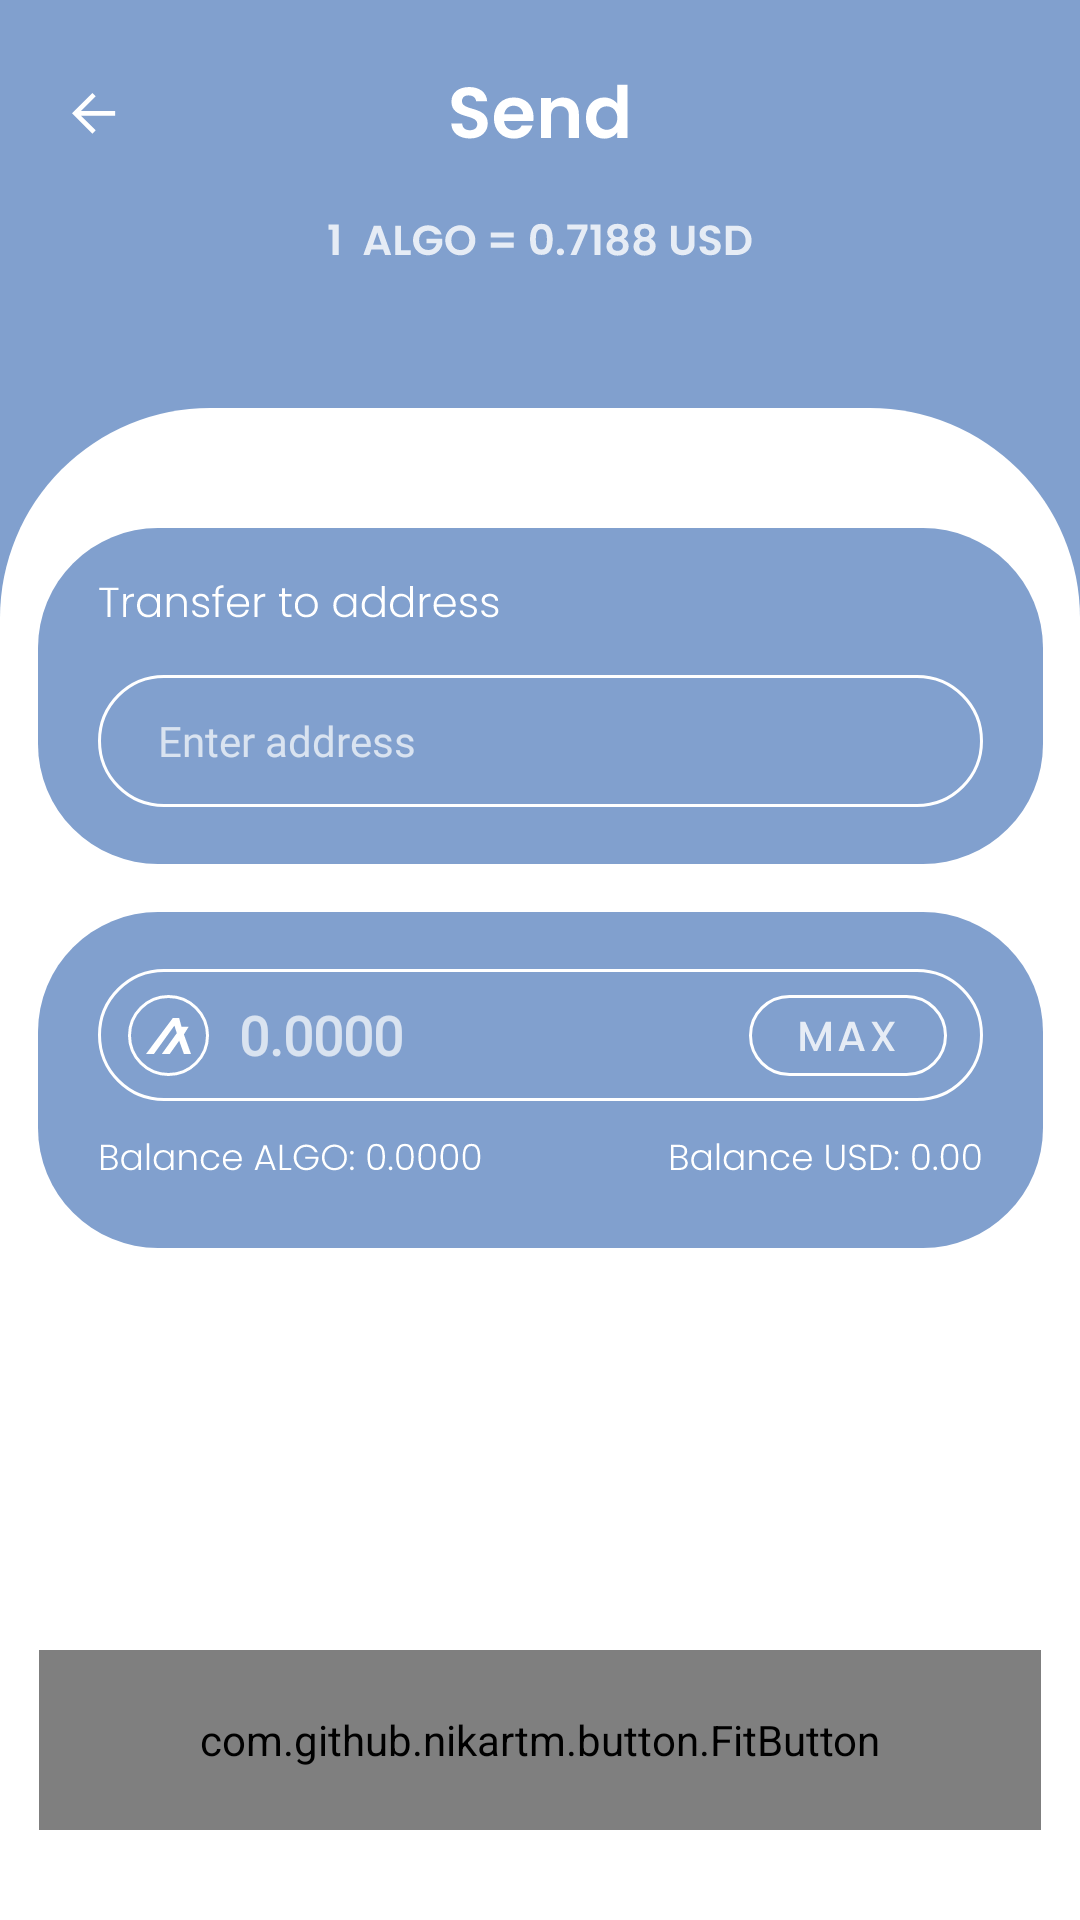

Produce the Android XML layout that renders to this screen, including the resource entries it uses.
<!-- AndroidManifest.xml: application theme Theme.AlgorandWallet -->
<!-- res/layout/fragment_send.xml -->
<?xml version="1.0" encoding="utf-8"?>
<androidx.constraintlayout.widget.ConstraintLayout xmlns:android="http://schemas.android.com/apk/res/android"
    xmlns:app="http://schemas.android.com/apk/res-auto"
    xmlns:tools="http://schemas.android.com/tools"
    android:layout_width="match_parent"
    android:layout_height="match_parent"
    android:background="@color/active"
    tools:context=".ui.wallet.SendFragment">


    <View
        android:id="@+id/view3"
        android:layout_width="0dp"
        android:layout_height="0dp"
        android:layout_marginTop="50dp"
        android:background="@drawable/white_bg"
        app:layout_constraintBottom_toBottomOf="parent"
        app:layout_constraintEnd_toEndOf="parent"
        app:layout_constraintStart_toStartOf="parent"
        app:layout_constraintTop_toBottomOf="@+id/imageView20" />

    <ImageView
        android:id="@+id/imageView28"
        android:layout_width="wrap_content"
        android:layout_height="wrap_content"
        android:layout_marginTop="16dp"
        android:src="@drawable/ic_rectangle_1_1"
        app:layout_constraintEnd_toEndOf="parent"
        app:layout_constraintStart_toStartOf="parent"
        app:layout_constraintTop_toBottomOf="@+id/imageView21" />

    <com.github.nikartm.button.FitButton
        android:id="@+id/btn_rezerv"
        android:layout_width="match_parent"
        android:layout_height="60dp"
        android:layout_marginStart="13dp"
        android:layout_marginEnd="13dp"
        android:enabled="true"
        android:gravity="center|center_vertical"
        app:fb_backgroundColor="#81A0CE"
        app:fb_cornerRadius="34dp"
        app:fb_divHeight="40dp"
        android:layout_marginBottom="30dp"
        app:fb_iconHeight="28dp"
        app:fb_iconMarginEnd="16dp"
        app:fb_iconMarginStart="20dp"
        app:fb_iconPosition="left"
        app:fb_iconWidth="28dp"
        app:fb_shape="rectangle"
        app:fb_text="Confirm"
        app:fb_textColor="#FFFFFF"
        app:fb_textSize="18sp"
        app:fb_textStyle="bold"
        app:layout_constraintBottom_toBottomOf="parent"
        app:layout_constraintEnd_toEndOf="parent"
        app:layout_constraintStart_toStartOf="parent"
        app:layout_constraintTop_toBottomOf="@+id/warning"
        app:layout_constraintVertical_bias="1.0" />

    <ImageView
        android:id="@+id/imageView19"
        android:layout_width="wrap_content"
        android:layout_height="wrap_content"
        android:layout_marginTop="28dp"
        android:src="@drawable/ic_send_txt"
        app:layout_constraintEnd_toEndOf="parent"
        app:layout_constraintStart_toStartOf="parent"
        app:layout_constraintTop_toTopOf="parent" />

    <ImageView
        android:id="@+id/img_back3"
        android:layout_width="15dp"
        android:layout_height="0dp"
        android:layout_marginStart="24dp"
        android:layout_marginBottom="10dp"
        android:src="@drawable/ic_icon"
        app:layout_constraintBottom_toBottomOf="@+id/imageView20"
        app:layout_constraintEnd_toStartOf="@+id/imageView19"
        app:layout_constraintHorizontal_bias="0.0"
        app:layout_constraintStart_toStartOf="parent"
        app:layout_constraintTop_toTopOf="parent" />

    <ImageView
        android:id="@+id/imageView20"
        android:layout_width="wrap_content"
        android:layout_height="wrap_content"
        android:layout_marginTop="27dp"
        android:src="@drawable/ic___algo___0_7188_usd__1_"
        app:layout_constraintEnd_toEndOf="parent"
        app:layout_constraintStart_toStartOf="parent"
        app:layout_constraintTop_toBottomOf="@+id/imageView19" />

    <EditText
        android:id="@+id/number_txt"
        android:layout_width="0dp"
        android:layout_height="44dp"
        android:layout_marginStart="20dp"
        android:layout_marginTop="19dp"
        android:layout_marginEnd="20dp"
        android:background="@drawable/edittext_send_bg"
        android:ems="10"
        android:fontFamily="@font/quicksand_bold"
        android:gravity="center_vertical"
        android:hint="0.0000"
        android:inputType="numberDecimal"
        android:paddingStart="47dp"
        android:paddingEnd="52dp"
        android:textColor="#FFFFFF"
        android:textColorHint="#B3FFFFFF"
        android:textStyle="bold"
        android:visibility="visible"
        app:layout_constraintBottom_toBottomOf="@+id/imageView28"
        app:layout_constraintEnd_toEndOf="@+id/imageView28"
        app:layout_constraintHorizontal_bias="1.0"
        app:layout_constraintStart_toStartOf="@+id/imageView28"
        app:layout_constraintTop_toTopOf="@+id/imageView28"
        app:layout_constraintVertical_bias="0.0" />

    <ImageView
        android:id="@+id/imageView26"
        android:layout_width="wrap_content"
        android:layout_height="wrap_content"
        android:layout_marginStart="15dp"
        android:layout_marginTop="27dp"
        android:src="@drawable/ic_amount__balance_algo__0_00_"
        android:visibility="gone"
        app:layout_constraintEnd_toEndOf="parent"
        app:layout_constraintHorizontal_bias="0.0"
        app:layout_constraintStart_toStartOf="parent"
        app:layout_constraintTop_toBottomOf="@+id/editTextTextPersonName2" />

    <ImageView
        android:id="@+id/warning"
        android:layout_width="wrap_content"
        android:layout_height="0dp"
        android:layout_marginTop="20dp"
        android:src="@drawable/ic_group_33532"
        android:visibility="gone"
        app:layout_constraintEnd_toEndOf="parent"
        app:layout_constraintHorizontal_bias="0.0"
        app:layout_constraintStart_toStartOf="@+id/imageView28"
        app:layout_constraintTop_toBottomOf="@+id/imageView28" />

    <ImageView
        android:id="@+id/imageView21"
        android:layout_width="wrap_content"
        android:layout_height="wrap_content"
        android:layout_marginTop="40dp"
        android:src="@drawable/ic_rectangle_1_1"
        app:layout_constraintEnd_toEndOf="parent"
        app:layout_constraintStart_toStartOf="parent"
        app:layout_constraintTop_toTopOf="@+id/view3" />

    <EditText
        android:id="@+id/editTextTextPersonName2"
        android:layout_width="0dp"
        android:layout_height="44dp"
        android:layout_marginStart="20dp"
        android:layout_marginEnd="20dp"
        android:layout_marginBottom="19dp"
        android:background="@drawable/edittext_send_bg"
        android:ems="10"
        android:fontFamily="@font/poppins_light"
        android:gravity="center_vertical"
        android:hint="Enter address"
        android:inputType="textPersonName"
        android:paddingStart="20dp"
        android:paddingEnd="20dp"
        android:textColor="#FFFFFF"
        android:textColorHint="#B3FFFFFF"
        android:textSize="14sp"
        app:layout_constraintBottom_toBottomOf="@+id/imageView21"
        app:layout_constraintEnd_toEndOf="@+id/imageView21"
        app:layout_constraintStart_toStartOf="@+id/imageView21"
        app:layout_constraintTop_toTopOf="@+id/imageView21"
        app:layout_constraintVertical_bias="1.0" />

    <ImageView
        android:id="@+id/imageView25"
        android:layout_width="wrap_content"
        android:layout_height="wrap_content"
        android:src="@drawable/ic_transfer_to_address"
        app:layout_constraintBottom_toTopOf="@+id/editTextTextPersonName2"
        app:layout_constraintEnd_toEndOf="@+id/imageView21"
        app:layout_constraintHorizontal_bias="0.0"
        app:layout_constraintStart_toStartOf="@+id/editTextTextPersonName2"
        app:layout_constraintTop_toTopOf="@+id/imageView21" />

    <ImageView
        android:id="@+id/imageView38"
        android:layout_width="wrap_content"
        android:layout_height="wrap_content"
        android:layout_marginStart="10dp"
        android:src="@drawable/ic_ellipse_103"
        app:layout_constraintBottom_toBottomOf="@+id/number_txt"
        app:layout_constraintStart_toStartOf="@+id/number_txt"
        app:layout_constraintTop_toTopOf="@+id/number_txt" />

    <ImageView
        android:id="@+id/imageView39"
        android:layout_width="wrap_content"
        android:layout_height="wrap_content"
        android:src="@drawable/ic_vector_3"
        app:layout_constraintBottom_toBottomOf="@+id/imageView38"
        app:layout_constraintEnd_toEndOf="@+id/imageView38"
        app:layout_constraintStart_toStartOf="@+id/imageView38"
        app:layout_constraintTop_toTopOf="@+id/imageView38" />

    <ImageView
        android:id="@+id/imageView40"
        android:layout_width="wrap_content"
        android:layout_height="wrap_content"
        android:layout_marginEnd="12dp"
        android:src="@drawable/ic_rectangle_1060_1"
        app:layout_constraintBottom_toBottomOf="@+id/number_txt"
        app:layout_constraintEnd_toEndOf="@+id/number_txt"
        app:layout_constraintTop_toTopOf="@+id/number_txt" />

    <ImageView
        android:id="@+id/imageView49"
        android:layout_width="wrap_content"
        android:layout_height="wrap_content"
        android:src="@drawable/ic_max"
        app:layout_constraintBottom_toBottomOf="@+id/imageView40"
        app:layout_constraintEnd_toEndOf="@+id/imageView40"
        app:layout_constraintStart_toStartOf="@+id/imageView40"
        app:layout_constraintTop_toTopOf="@+id/imageView40" />

    <ImageView
        android:id="@+id/imageView50"
        android:layout_width="wrap_content"
        android:layout_marginTop="14dp"
        android:layout_height="wrap_content"
        android:src="@drawable/ic_balance_algo__0_0000"
        app:layout_constraintStart_toStartOf="@+id/number_txt"
        app:layout_constraintTop_toBottomOf="@+id/number_txt" />

    <ImageView
        android:id="@+id/imageView51"
        android:layout_width="wrap_content"
        android:layout_height="wrap_content"
        android:src="@drawable/ic_balance_usd__0_00"
        app:layout_constraintEnd_toEndOf="@+id/number_txt"
        app:layout_constraintTop_toTopOf="@+id/imageView50" />
</androidx.constraintlayout.widget.ConstraintLayout>
<!-- resources referenced by this layout -->
<resources>
  <color name="active">#81A0CE</color>
  <!-- drawable edittext_send_bg (drawable) -->
  <?xml version="1.0" encoding="utf-8"?>
  <shape xmlns:android="http://schemas.android.com/apk/res/android"
      android:shape="rectangle">
      <stroke
          android:width="1dp"
          android:color="#FFFFFF" />
      <corners android:bottomRightRadius="36dp"
          android:bottomLeftRadius="36dp"
          android:topRightRadius="36dp"
          android:topLeftRadius="36dp"/>
  </shape>
  <!-- drawable ic_ellipse_103 (drawable) -->
  <vector xmlns:android="http://schemas.android.com/apk/res/android"
      android:width="27dp"
      android:height="27dp"
      android:viewportWidth="27"
      android:viewportHeight="27">
    <path
        android:strokeWidth="1"
        android:pathData="M13.5,13.5m-13,0a13,13 0,1 1,26 0a13,13 0,1 1,-26 0"
        android:fillColor="#00000000"
        android:strokeColor="#ffffff"/>
  </vector>
  <!-- drawable ic_icon (drawable) -->
  <vector xmlns:android="http://schemas.android.com/apk/res/android"
      android:width="16dp"
      android:height="15dp"
      android:viewportWidth="16"
      android:viewportHeight="15">
    <path
        android:pathData="M3.1904,8.0892L8.4344,13.3333L7.2559,14.5118L0,7.2559L7.2559,0L8.4344,1.1785L3.1904,6.4226H15.3452V8.0892H3.1904Z"
        android:fillColor="#ffffff"
        android:fillType="evenOdd"/>
  </vector>
  <!-- drawable ic_rectangle_1060_1 (drawable) -->
  <vector xmlns:android="http://schemas.android.com/apk/res/android"
      android:width="66dp"
      android:height="27dp"
      android:viewportWidth="66"
      android:viewportHeight="27">
    <path
        android:strokeWidth="1"
        android:pathData="M13.5,0.5L52.5,0.5A13,13 0,0 1,65.5 13.5L65.5,13.5A13,13 0,0 1,52.5 26.5L13.5,26.5A13,13 0,0 1,0.5 13.5L0.5,13.5A13,13 0,0 1,13.5 0.5z"
        android:fillColor="#00000000"
        android:strokeColor="#ffffff"/>
  </vector>
  <!-- drawable ic_rectangle_1_1 (drawable) -->
  <vector xmlns:android="http://schemas.android.com/apk/res/android"
      android:width="335dp"
      android:height="112dp"
      android:viewportWidth="335"
      android:viewportHeight="112">
    <path
        android:pathData="M40,0L295,0A40,40 0,0 1,335 40L335,72A40,40 0,0 1,295 112L40,112A40,40 0,0 1,0 72L0,40A40,40 0,0 1,40 0z"
        android:fillColor="#81A0CE"/>
  </vector>
  <!-- drawable ic_vector_3 (drawable) -->
  <vector xmlns:android="http://schemas.android.com/apk/res/android"
      android:width="15dp"
      android:height="12dp"
      android:viewportWidth="15"
      android:viewportHeight="12">
    <path
        android:pathData="M15,12H12.6316L11.0526,7.5789L7.8947,12H5.2632L10.2632,5.0526L9.4737,2.5263L2.6316,12H0L8.9474,0H11.0526L11.8421,2.9474H14.2105L12.6316,5.4737L15,12Z"
        android:fillColor="#ffffff"/>
  </vector>
  <!-- drawable white_bg (drawable) -->
  <?xml version="1.0" encoding="utf-8"?>
  <shape
      android:shape="rectangle"
      xmlns:android="http://schemas.android.com/apk/res/android">
      <corners
          android:bottomLeftRadius="0dp"
          android:bottomRightRadius="0dp"
          android:topLeftRadius="70dp"
          android:topRightRadius="70dp" />
      <size
          android:height="94px"
          android:width="355px" />
      <solid
          android:color="#FFFFFF" />
  </shape>
  <color name="purple_500">#FF6200EE</color>
  <color name="purple_700">#FF3700B3</color>
  <color name="white">#FFFFFFFF</color>
  <color name="teal_200">#FF03DAC5</color>
  <color name="teal_700">#FF018786</color>
  <color name="black">#FF000000</color>
</resources>
